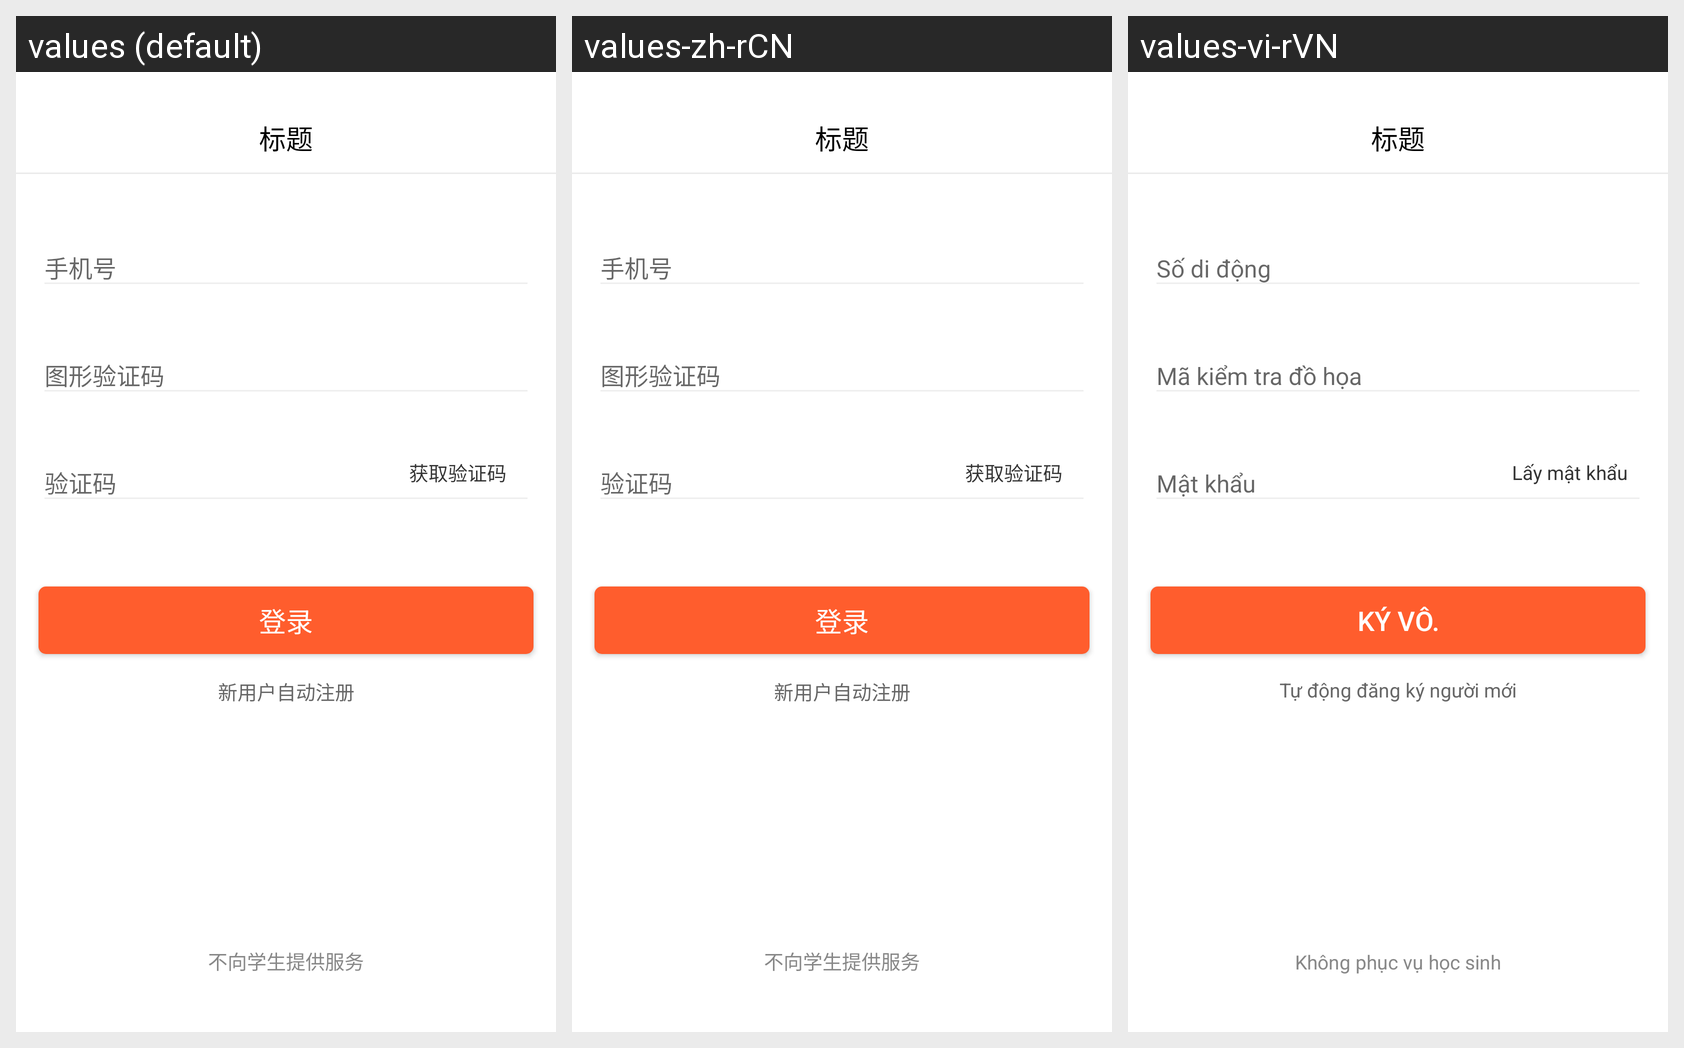

The same Android screen rendered under several of its app's locales, left to right. List the strings drawn on it with the default value and each locale's translation.
Android screen res/layout/act_login.xml rendered under 3 locales, left to right: values (default), values-zh-rCN, values-vi-rVN. Device: Nexus 5 (rendered at 1080×1920; each locale shown at half size, 540×960, under a caption strip naming it); theme AppTheme.
Strings drawn on this screen, with the default value and each locale's value (text and hints the layout hard-codes, and strings that could not be matched under every locale, appear in the picture but are not listed):

get_verification
  values: 获取验证码
  values-zh-rCN: 获取验证码
  values-vi-rVN: Lấy mật khẩu

login_txt
  values: 登录
  values-zh-rCN: 登录
  values-vi-rVN: Ký vô.

new_user
  values: 新用户自动注册
  values-zh-rCN: 新用户自动注册
  values-vi-rVN: Tự động đăng ký người mới

no_to_students
  values: 不向学生提供服务
  values-zh-rCN: 不向学生提供服务
  values-vi-rVN: Không phục vụ học sinh
